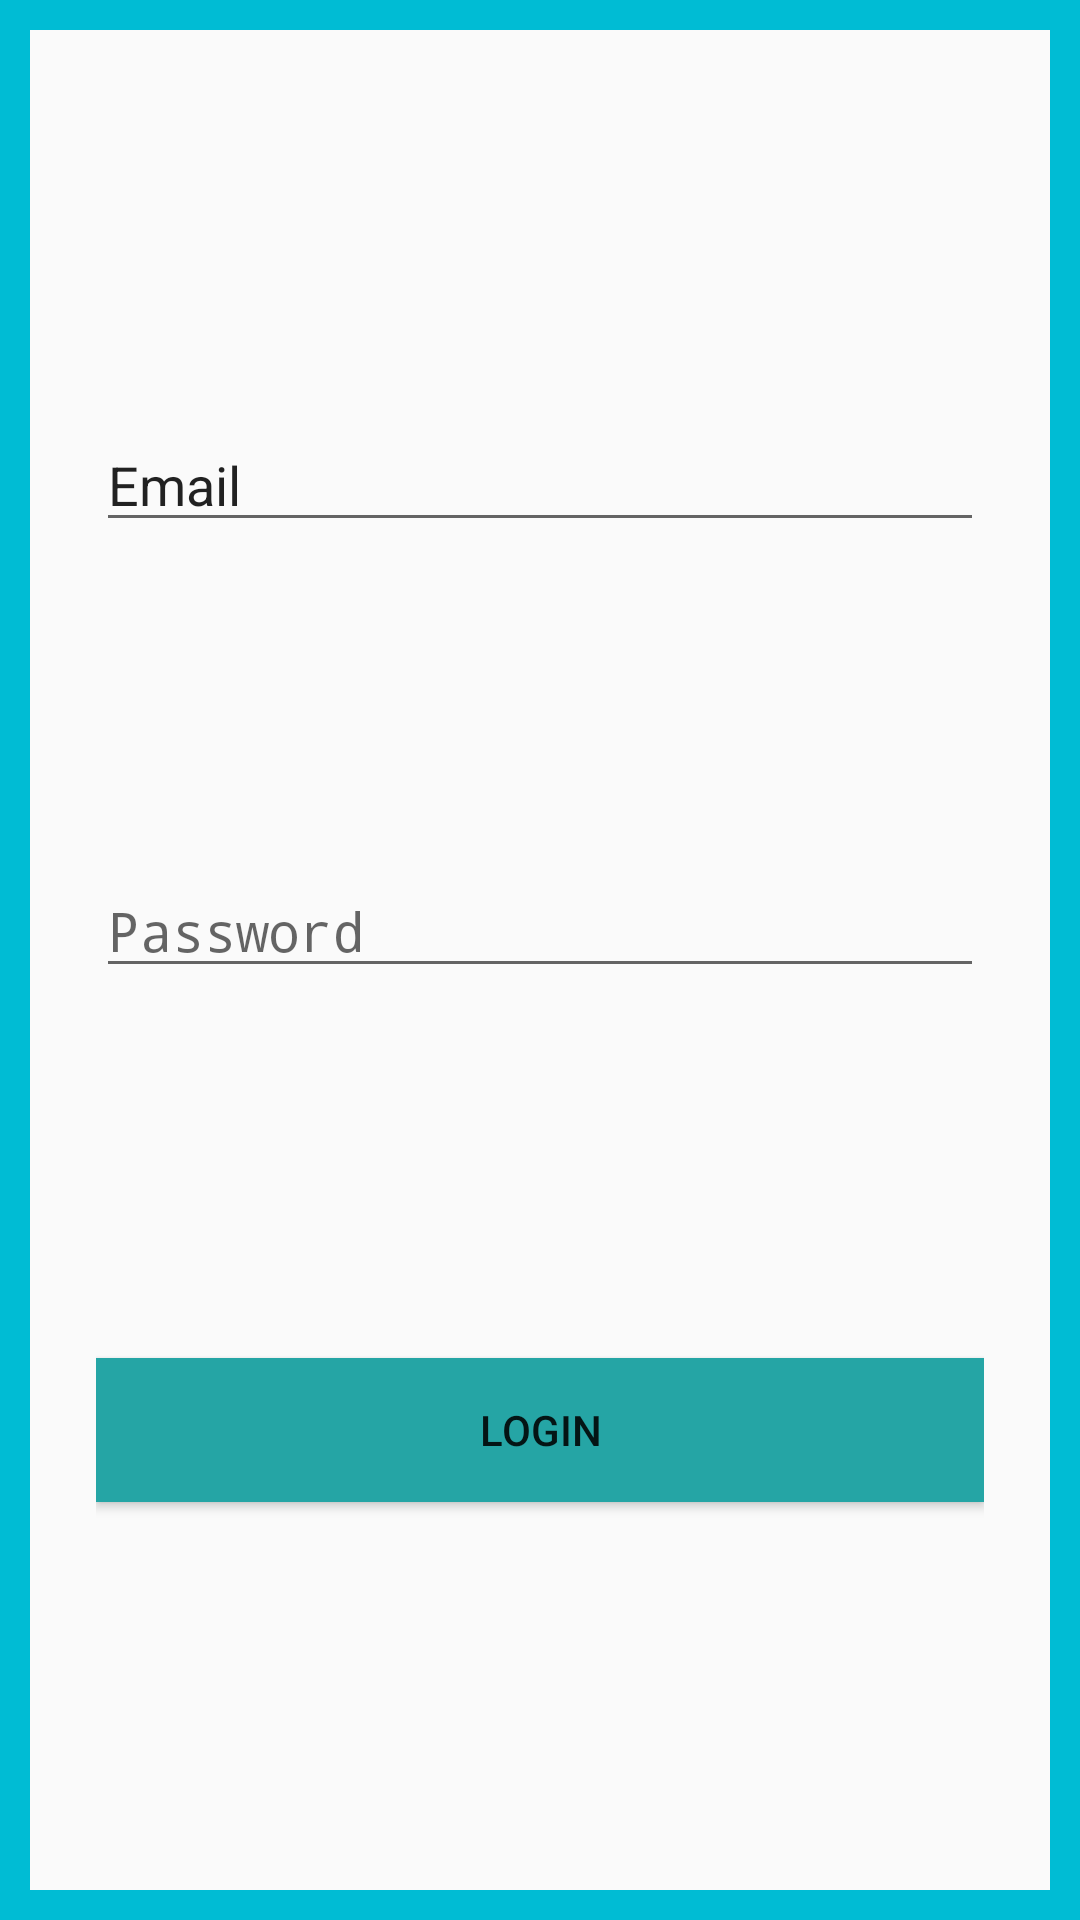

Write the Android layout XML for this screen, with the resource values it uses.
<!-- AndroidManifest.xml: activity theme Theme.Applicationmobile -->
<!-- res/layout/activity_main.xml -->
<?xml version="1.0" encoding="utf-8"?>
<androidx.constraintlayout.widget.ConstraintLayout xmlns:android="http://schemas.android.com/apk/res/android"
    xmlns:app="http://schemas.android.com/apk/res-auto"
    xmlns:tools="http://schemas.android.com/tools"
    android:layout_width="match_parent"
    android:layout_height="match_parent"
    android:padding="32dp"
    android:background="@drawable/border_shape"
    tools:context=".MainActivity2">

    <EditText
        android:id="@+id/etEmail"
        android:layout_width="0dp"
        android:layout_height="wrap_content"
        android:ems="10"
        android:inputType="textEmailAddress"
        android:text="Email"
        app:layout_constraintBottom_toTopOf="@+id/etPassword"
        app:layout_constraintEnd_toEndOf="parent"
        app:layout_constraintHorizontal_bias="0.5"
        app:layout_constraintStart_toStartOf="parent"
        app:layout_constraintTop_toTopOf="parent" />

    <EditText
        android:id="@+id/etPassword"
        android:layout_width="0dp"
        android:layout_height="wrap_content"
        android:ems="10"
        android:hint="Password"
        android:inputType="numberPassword"
        app:layout_constraintBottom_toTopOf="@+id/btnLogin"
        app:layout_constraintEnd_toEndOf="@id/etEmail"
        app:layout_constraintHorizontal_bias="0.5"
        app:layout_constraintStart_toStartOf="@id/etEmail"
        app:layout_constraintTop_toBottomOf="@+id/etEmail" />

    <Button
        android:id="@+id/btnLogin"
        android:layout_width="match_parent"
        android:layout_height="wrap_content"
        android:layout_marginTop="16dp"
        android:background="#25A5A5"
        android:text="LOGIN"
        app:layout_constraintBottom_toBottomOf="parent"
        app:layout_constraintEnd_toEndOf="@id/etPassword"
        app:layout_constraintHorizontal_bias="0.0"
        app:layout_constraintStart_toStartOf="@id/etPassword"
        app:layout_constraintTop_toBottomOf="@+id/etPassword" />

</androidx.constraintlayout.widget.ConstraintLayout>
<!-- resources referenced by this layout -->
<resources>
  <!-- drawable border_shape (drawable) -->
  <shape xmlns:android="http://schemas.android.com/apk/res/android"
      android:shape="rectangle">
      <stroke
          android:width="10dp"
          android:color="#00BCD4" /> 
      <corners android:radius="0dp" /> 
  </shape>
  <style name="Theme.Applicationmobile" parent="android:Theme.Material.Light.NoActionBar" />
</resources>
